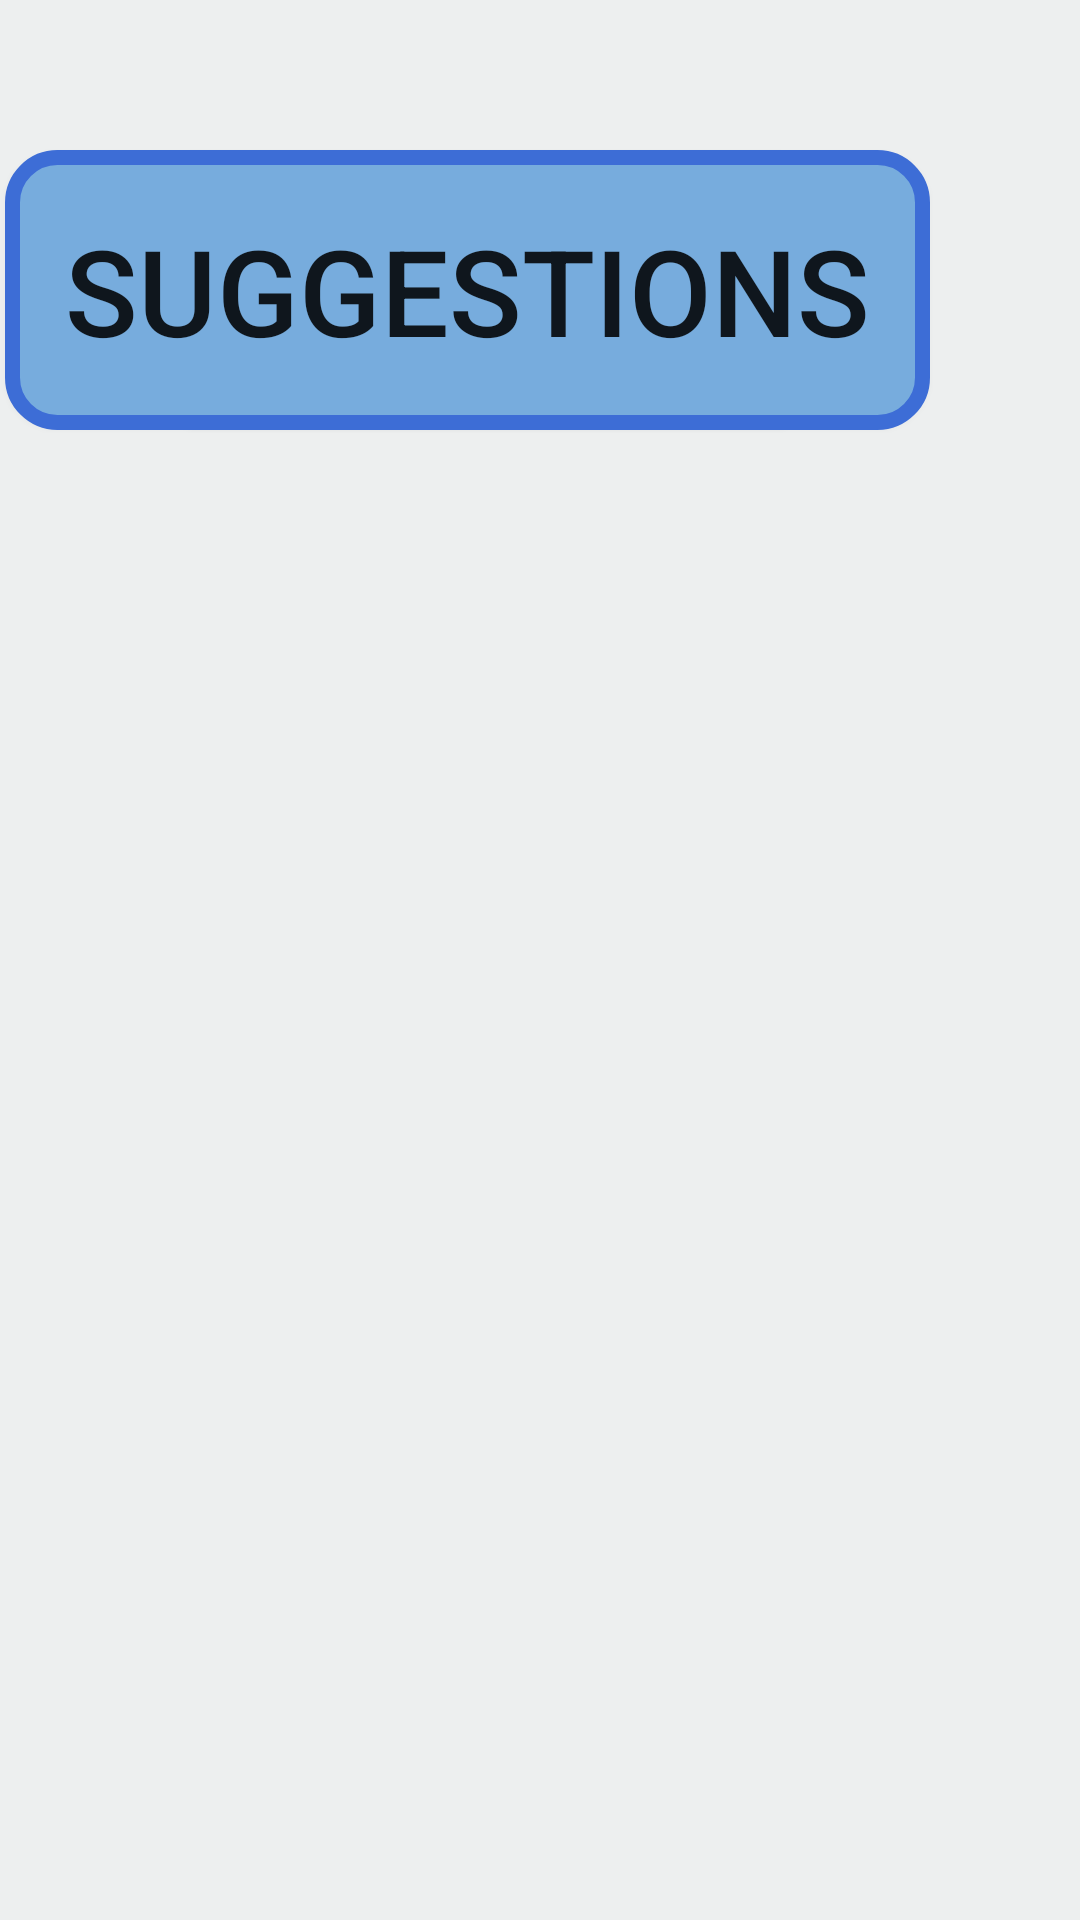

Android layout source for this screen:
<!-- AndroidManifest.xml: application theme AppTheme -->
<!-- res/layout/activity_shop.xml -->
<?xml version="1.0" encoding="utf-8"?>
<androidx.constraintlayout.widget.ConstraintLayout xmlns:android="http://schemas.android.com/apk/res/android"
    xmlns:app="http://schemas.android.com/apk/res-auto"
    xmlns:tools="http://schemas.android.com/tools"
    android:layout_width="match_parent"
    android:layout_height="match_parent"
    tools:context=".ShopActivity">

    <Button
        android:id="@+id/shopShop"
        android:layout_width="wrap_content"
        android:layout_height="wrap_content"
        app:layout_constraintStart_toStartOf="parent"
        app:layout_constraintTop_toTopOf="parent"
        android:text="@string/shop"
        android:textSize="40dp"
        android:background="@drawable/background_v1"
        android:padding="20dp"
        android:layout_margin="50dp"
        />
    <Button
        android:id="@+id/shopTrends"
        android:layout_width="wrap_content"
        android:layout_height="wrap_content"
        app:layout_constraintStart_toEndOf="@id/shopShop"
        app:layout_constraintEnd_toStartOf="@id/shopSuggestions"
        app:layout_constraintTop_toTopOf="parent"
        android:text="@string/trends"
        android:textSize="40dp"
        android:background="@drawable/background_v1"
        android:padding="20dp"
        android:layout_margin="50dp"
        />
    <Button
        android:id="@+id/shopSuggestions"
        android:layout_width="wrap_content"
        android:layout_height="wrap_content"
        app:layout_constraintEnd_toEndOf="parent"
        app:layout_constraintTop_toTopOf="parent"
        android:text="@string/suggestions"
        android:textSize="40dp"
        android:background="@drawable/background_v1"
        android:padding="20dp"
        android:layout_margin="50dp"
        />
    <ListView
        android:id="@+id/listViewShop"
        android:layout_width="match_parent"
        android:layout_height="0dp"
        app:layout_constraintTop_toBottomOf="@id/shopShop"
        app:layout_constraintBottom_toBottomOf="parent"
        android:layout_margin="20dp"
        tools:listitem="@layout/sw_shop_item"
        />


</androidx.constraintlayout.widget.ConstraintLayout>
<!-- resources referenced by this layout -->
<resources>
  <!-- drawable background_v1 (drawable) -->
  <?xml version="1.0" encoding="utf-8"?>
  <shape xmlns:android="http://schemas.android.com/apk/res/android"
      android:shape="rectangle">
      <size android:height="56dp" android:width="224dp" />
      <stroke android:width="5dp" android:color="@color/colorPrimary" />
      <solid android:color="@color/colorAccent" />
      <corners android:bottomRightRadius="15dp"
          android:bottomLeftRadius="15dp"
          android:topLeftRadius="15dp"
          android:topRightRadius="15dp" />
  
  </shape>
  <string name="shop">Shop</string>
  <string name="suggestions">Suggestions</string>
  <string name="trends">Trending Software</string>
  <style name="AppTheme" parent="Theme.MaterialComponents.Light.NoActionBar">
          
          <item name="colorPrimary">@color/colorPrimary</item>
          <item name="colorPrimaryDark">@color/colorPrimaryDark</item>
          <item name="colorAccent">@color/colorAccent</item>
          <item name="android:windowBackground">@color/background</item>
          <item name="materialCardViewStyle">@style/Widget.MaterialComponents.CardView</item>
      </style>
  <color name="colorPrimary">#3D6DD6</color>
  <color name="colorAccent">#77ACDD</color>
  <color name="colorPrimaryDark">#2F4BA5</color>
  <color name="background">#EDEFEF</color>
</resources>
